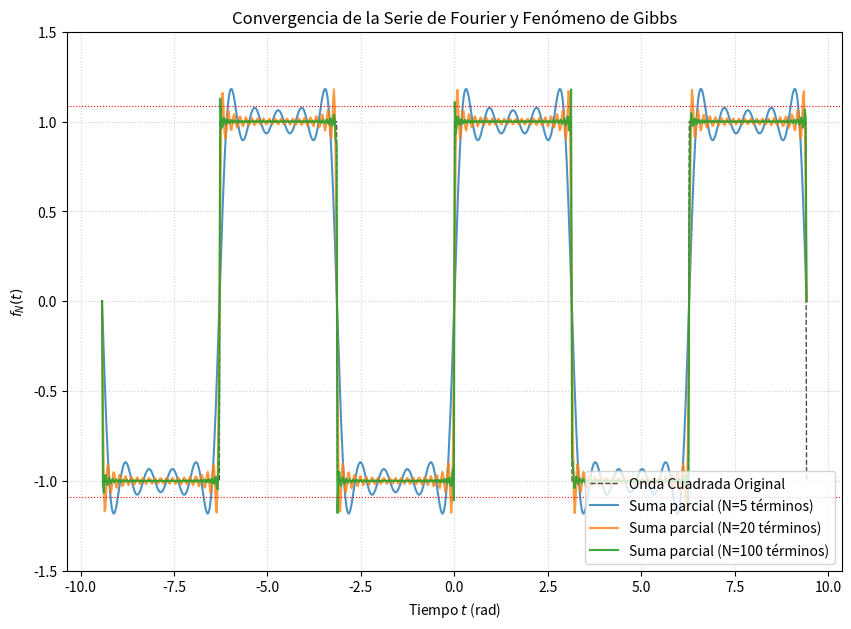

Write the Python code that produced this figure.
# serie_fourier_convergencia.py
# Simulación de la convergencia de la Serie de Fourier para una Onda Cuadrada
# Muestra el Fenómeno de Gibbs en las discontinuidades.

import numpy as np
import matplotlib.pyplot as plt

# Definición de la función de la Onda Cuadrada
# f(t) = 1 si 0 < t < pi, -1 si -pi < t < 0. Periodo T=2*pi, L=pi.
def onda_cuadrada_original(t_vals):
    """Función real de la Onda Cuadrada con periodo 2*pi."""
    # Usamos la función signo, ajustada para el periodo 2*pi
    # La función np.sign maneja los valores en las discontinuidades.
    periodo = 2 * np.pi
    t_mod = np.mod(t_vals + np.pi, periodo) - np.pi # Mapea t al intervalo [-pi, pi]
    
    f_t = np.sign(t_mod)
    
    # En las discontinuidades (t_mod = -pi, 0, pi), el valor es 0, que es el punto medio.
    return f_t

# Definición de la suma parcial de la Serie de Fourier para la Onda Cuadrada
def suma_parcial_fourier(t_vals, N_terms):
    """
    Calcula la suma parcial de la Serie de Fourier para la Onda Cuadrada:
    f(t) ~ SUM[n=1, n impar]^N (4/(n*pi) * sin(n*t))
    """
    total_sum = np.zeros_like(t_vals, dtype=float)
    
    # Iteramos solo sobre n impar
    for n_val in range(1, N_terms * 2, 2):  # n = 1, 3, 5, ...
        # Calculamos el coeficiente bn = 4 / (n*pi)
        bn = 4 / (n_val * np.pi)
        
        # Sumamos el término: bn * sin(n*t)
        total_sum += bn * np.sin(n_val * t_vals)
        
    return total_sum

# --- 1. Configuración de la Simulación ---
T_periodo = 2 * np.pi
t_array = np.linspace(-3 * T_periodo / 2, 3 * T_periodo / 2, 800) # Rango de -3pi a 3pi

# Número de términos para las aproximaciones
N_1 = 5     # Pocos términos
N_2 = 20    # Términos intermedios
N_3 = 100   # Muchos términos (para ver el Fenómeno de Gibbs claramente)

# --- 2. Cálculo de las Sumas Parciales ---
f_original = onda_cuadrada_original(t_array)
f_approx_1 = suma_parcial_fourier(t_array, N_1)
f_approx_2 = suma_parcial_fourier(t_array, N_2)
f_approx_3 = suma_parcial_fourier(t_array, N_3)

# --- 3. Visualización de la Convergencia y Gibbs ---

plt.figure(figsize=(10, 7))

# Trazar la función original
plt.plot(t_array, f_original, 'k--', linewidth=1, label='Onda Cuadrada Original', alpha=0.7)

# Trazar las aproximaciones
plt.plot(t_array, f_approx_1, label=f'Suma parcial (N={N_1} términos)', alpha=0.8)
plt.plot(t_array, f_approx_2, label=f'Suma parcial (N={N_2} términos)', alpha=0.8)
plt.plot(t_array, f_approx_3, label=f'Suma parcial (N={N_3} términos)', alpha=0.9, linewidth=1.5)

plt.title('Convergencia de la Serie de Fourier y Fenómeno de Gibbs')
plt.xlabel('Tiempo $t$ (rad)')
plt.ylabel('$f_N(t)$')
plt.ylim(-1.5, 1.5)
plt.legend(loc='lower right')
plt.axhline(1.089, color='r', linestyle=':', linewidth=0.8, label='Overshoot de Gibbs (aprox. 1.089)')
plt.axhline(-1.089, color='r', linestyle=':', linewidth=0.8)

plt.grid(True, linestyle=':', alpha=0.6)
plt.show()

#